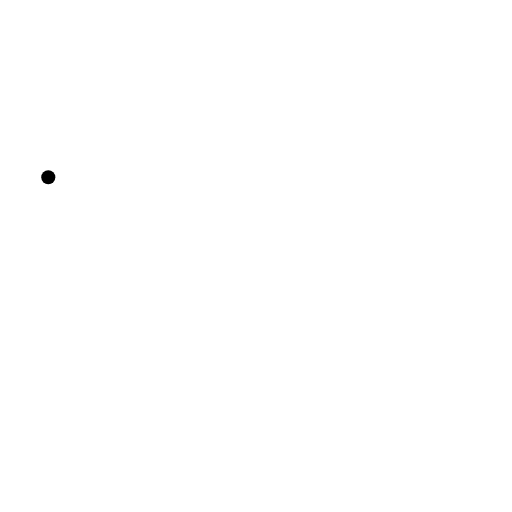
t = 0.00 s
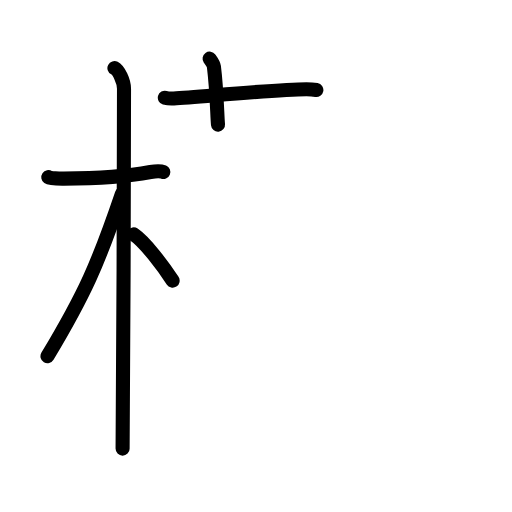
t = 5.75 s
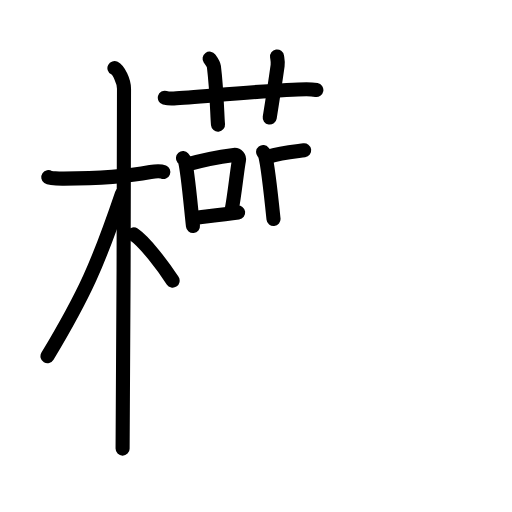
t = 11.25 s
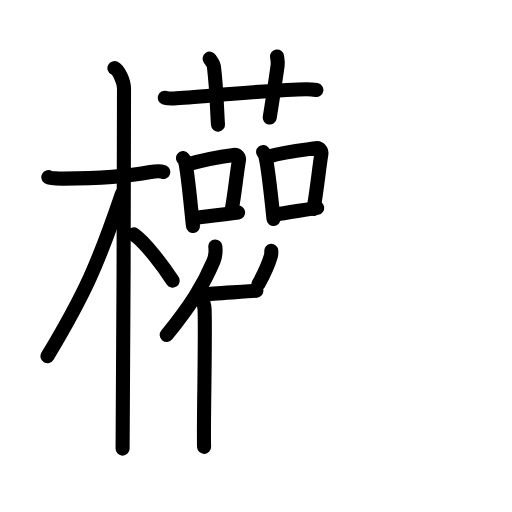
t = 16.50 s
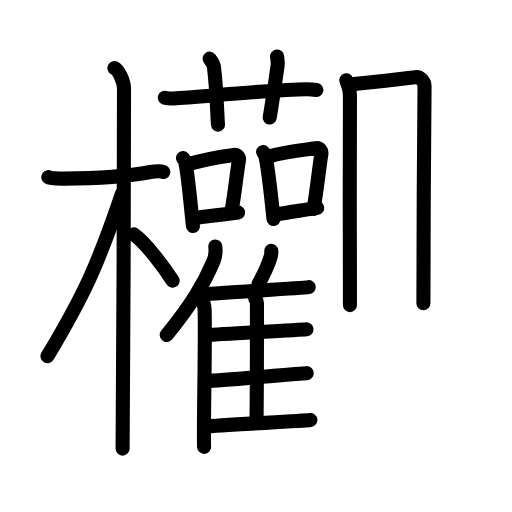
t = 22.50 s
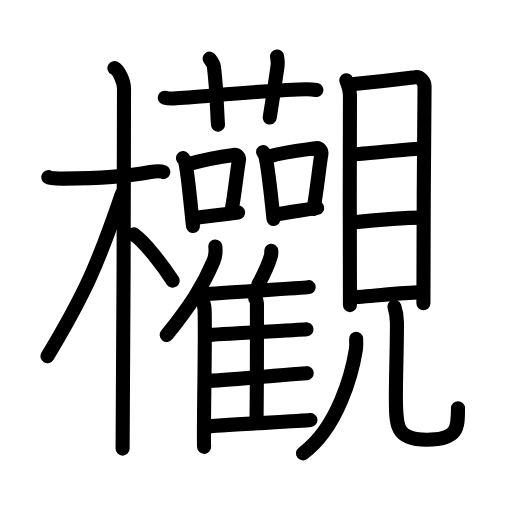
t = 28.00 s

The animated SVG that drew these frames (rendered in a browser with its animation timeline set to each time). Animation: 79 SMIL elements (animate=79); one cycle of 28.00 s.

<?xml version="1.0" encoding="UTF-8"?>
<!--
AniKanjiVG is licensed by CC-BY-SA Paul C. Sommerhoff (https://bitbucket.org/sommerhoff/anikanjivg).
AniKanjiVG uses KanjiVG which is licensed by CC-BY-SA Ulrich Apel (http://kanjivg.tagaini.net).
See also http://creativecommons.org/licenses/by-sa/3.0/
-->
<svg xmlns:kvg='http://kanjivg.tagaini.net' xmlns='http://www.w3.org/2000/svg' width='109' height='109' viewBox='0 0 109 109' style='fill:none;stroke:#000000;stroke-width:3;stroke-linecap:round;stroke-linejoin:round;' id="kvg:kanji_06b1f"><g id="kvg:06b1f" kvg:element="欟"><g id="kvg:06b1f-g1" kvg:element="木" kvg:position="left" kvg:radical="general"><path id="kvg:06b1f-s1" kvg:type="㇐" d="M10.28,37.72c0.35,0.24,2.38,0.32,3.31,0.31C18.5,38,25.7,37.82,32.04,36.62c0.92-0.17,2.15-0.24,2.73,0"><animate attributeName="d" begin="0.0s" dur="0.3333333333333333s" from="M10.28,37.72C10.28,37.72,10.28,37.72,10.28,37.72" to="M10.28,37.72c0.35,0.24,2.38,0.32,3.31,0.31" />
<animate attributeName="d" begin="0.3333333333333333s" dur="0.3333333333333333s" from="M10.28,37.72c0.35,0.24,2.38,0.32,3.31,0.31c0,0,0,0,0,0,0" to="M10.28,37.72c0.35,0.24,2.38,0.32,3.31,0.31C18.5,38,25.7,37.82,32.04,36.62" />
<animate attributeName="d" begin="0.6666666666666666s" dur="0.3333333333333333s" from="M10.28,37.72c0.35,0.24,2.38,0.32,3.31,0.31C18.5,38,25.7,37.82,32.04,36.62c0,0,0,0,0,0,0" to="M10.28,37.72c0.35,0.24,2.38,0.32,3.31,0.31C18.5,38,25.7,37.82,32.04,36.62c0.92-0.17,2.15-0.24,2.73,0" />
</path>
<path id="kvg:06b1f-s2" kvg:type="㇑" d="M24.36,14.5c0.91,0.47,2.04,2.75,2.04,4.42c0,0.95-0.12,70.75-0.3,76.58"><animate attributeName="d" begin="1.0s" dur="0.5s" from="M24.36,14.5C24.36,14.5,24.36,14.5,24.36,14.5" to="M24.36,14.5c0.91,0.47,2.04,2.75,2.04,4.42" />
<animate attributeName="d" begin="1.5s" dur="0.5s" from="M24.36,14.5c0.91,0.47,2.04,2.75,2.04,4.42c0,0,0,0,0,0,0" to="M24.36,14.5c0.91,0.47,2.04,2.75,2.04,4.42c0,0.95-0.12,70.75-0.3,76.58" />
<animate attributeName="d" begin="0s" dur="1.0s" from="M-100,-100" to="M-100,-100" />
</path>
<path id="kvg:06b1f-s3" kvg:type="㇒" d="M25.94,41.28c-5.1,15.04-7.94,21.4-15.83,34.56"><animate attributeName="d" begin="2.0s" dur="1.0s" from="M25.94,41.28C25.94,41.28,25.94,41.28,25.94,41.28" to="M25.94,41.28c-5.1,15.04-7.94,21.4-15.83,34.56" />
<animate attributeName="d" begin="0s" dur="2.0s" from="M-100,-100" to="M-100,-100" />
</path>
<path id="kvg:06b1f-s4" kvg:type="㇔/㇏" d="M28.47,49.9c2.37,1.59,6.28,6.76,8.28,9.85"><animate attributeName="d" begin="3.0s" dur="1.0s" from="M28.47,49.9C28.47,49.9,28.47,49.9,28.47,49.9" to="M28.47,49.9c2.37,1.59,6.28,6.76,8.28,9.85" />
<animate attributeName="d" begin="0s" dur="3.0s" from="M-100,-100" to="M-100,-100" />
</path>
</g>
<g id="kvg:06b1f-g2" kvg:element="觀" kvg:position="right"><g id="kvg:06b1f-g3" kvg:position="left"><g id="kvg:06b1f-g4" kvg:element="艹" kvg:variant="true" kvg:original="艸" kvg:position="top"><path id="kvg:06b1f-s5" kvg:type="㇐" d="M35.09,20.8c0.6,0.17,1.3,0.21,1.91,0.17c5.54-0.32,21.85-1.96,28.24-1.98c1,0,1.61,0.08,2.11,0.17"><animate attributeName="d" begin="4.0s" dur="0.3333333333333333s" from="M35.09,20.8C35.09,20.8,35.09,20.8,35.09,20.8" to="M35.09,20.8c0.6,0.17,1.3,0.21,1.91,0.17" />
<animate attributeName="d" begin="4.333333333333333s" dur="0.3333333333333333s" from="M35.09,20.8c0.6,0.17,1.3,0.21,1.91,0.17c0,0,0,0,0,0,0" to="M35.09,20.8c0.6,0.17,1.3,0.21,1.91,0.17c5.54-0.32,21.85-1.96,28.24-1.98" />
<animate attributeName="d" begin="4.666666666666667s" dur="0.3333333333333333s" from="M35.09,20.8c0.6,0.17,1.3,0.21,1.91,0.17c5.54-0.32,21.85-1.96,28.24-1.98c0,0,0,0,0,0,0" to="M35.09,20.8c0.6,0.17,1.3,0.21,1.91,0.17c5.54-0.32,21.85-1.96,28.24-1.98c1,0,1.61,0.08,2.11,0.17" />
<animate attributeName="d" begin="0s" dur="4.0s" from="M-100,-100" to="M-100,-100" />
</path>
<path id="kvg:06b1f-s6" kvg:type="㇑a" d="M44.62,12.48c0.64,0.89,0.85,1.17,0.92,1.72c0.64,5.15,0.69,10.46,0.87,12.33"><animate attributeName="d" begin="5.0s" dur="0.5s" from="M44.62,12.48C44.62,12.48,44.62,12.48,44.62,12.48" to="M44.62,12.48c0.64,0.89,0.85,1.17,0.92,1.72" />
<animate attributeName="d" begin="5.5s" dur="0.5s" from="M44.62,12.48c0.64,0.89,0.85,1.17,0.92,1.72c0,0,0,0,0,0,0" to="M44.62,12.48c0.64,0.89,0.85,1.17,0.92,1.72c0.64,5.15,0.69,10.46,0.87,12.33" />
<animate attributeName="d" begin="0s" dur="5.0s" from="M-100,-100" to="M-100,-100" />
</path>
<path id="kvg:06b1f-s7" kvg:type="㇑a" d="M58.98,12.02c0.1,0.66,0.23,1.14,0.12,1.95c-0.66,4.73-0.96,6.6-1.68,11.05"><animate attributeName="d" begin="6.0s" dur="0.5s" from="M58.98,12.02C58.98,12.02,58.98,12.02,58.98,12.02" to="M58.98,12.02c0.1,0.66,0.23,1.14,0.12,1.95" />
<animate attributeName="d" begin="6.5s" dur="0.5s" from="M58.98,12.02c0.1,0.66,0.23,1.14,0.12,1.95c0,0,0,0,0,0,0" to="M58.98,12.02c0.1,0.66,0.23,1.14,0.12,1.95c-0.66,4.73-0.96,6.6-1.68,11.05" />
<animate attributeName="d" begin="0s" dur="6.0s" from="M-100,-100" to="M-100,-100" />
</path>
</g>
<g id="kvg:06b1f-g5" kvg:position="bottom"><g id="kvg:06b1f-g6" kvg:element="口"><path id="kvg:06b1f-s8" kvg:type="㇑" d="M38.95,33.65c0.17,0.2,0.35,0.36,0.42,0.61c0.59,1.96,1.31,10.35,1.71,13.86"><animate attributeName="d" begin="7.0s" dur="0.5s" from="M38.95,33.65C38.95,33.65,38.95,33.65,38.95,33.65" to="M38.95,33.65c0.17,0.2,0.35,0.36,0.42,0.61" />
<animate attributeName="d" begin="7.5s" dur="0.5s" from="M38.95,33.65c0.17,0.2,0.35,0.36,0.42,0.61c0,0,0,0,0,0,0" to="M38.95,33.65c0.17,0.2,0.35,0.36,0.42,0.61c0.59,1.96,1.31,10.35,1.71,13.86" />
<animate attributeName="d" begin="0s" dur="7.0s" from="M-100,-100" to="M-100,-100" />
</path>
<path id="kvg:06b1f-s9" kvg:type="㇕b" d="M40.02,34.98c3.5-1.02,7.77-1.73,9.78-1.99c0.73-0.09,1.17,0.56,1.07,1.11c-0.43,2.28-0.94,7.63-1.59,10.79"><animate attributeName="d" begin="8.0s" dur="0.3333333333333333s" from="M40.02,34.98C40.02,34.98,40.02,34.98,40.02,34.98" to="M40.02,34.98c3.5-1.02,7.77-1.73,9.78-1.99" />
<animate attributeName="d" begin="8.333333333333334s" dur="0.3333333333333333s" from="M40.02,34.98c3.5-1.02,7.77-1.73,9.78-1.99c0,0,0,0,0,0,0" to="M40.02,34.98c3.5-1.02,7.77-1.73,9.78-1.99c0.73-0.09,1.17,0.56,1.07,1.11" />
<animate attributeName="d" begin="8.666666666666666s" dur="0.3333333333333333s" from="M40.02,34.98c3.5-1.02,7.77-1.73,9.78-1.99c0.73-0.09,1.17,0.56,1.07,1.11c0,0,0,0,0,0,0" to="M40.02,34.98c3.5-1.02,7.77-1.73,9.78-1.99c0.73-0.09,1.17,0.56,1.07,1.11c-0.43,2.28-0.94,7.63-1.59,10.79" />
<animate attributeName="d" begin="0s" dur="8.0s" from="M-100,-100" to="M-100,-100" />
</path>
<path id="kvg:06b1f-s10" kvg:type="㇐b" d="M41.17,46.41c2.36-0.29,6.29-0.71,9.53-1.16"><animate attributeName="d" begin="9.0s" dur="1.0s" from="M41.17,46.41C41.17,46.41,41.17,46.41,41.17,46.41" to="M41.17,46.41c2.36-0.29,6.29-0.71,9.53-1.16" />
<animate attributeName="d" begin="0s" dur="9.0s" from="M-100,-100" to="M-100,-100" />
</path>
</g>
<g id="kvg:06b1f-g7" kvg:element="口"><path id="kvg:06b1f-s11" kvg:type="㇑" d="M56.01,32.36c0.18,0.23,0.36,0.42,0.44,0.71c0.62,2.27,1.36,9.48,1.78,13.56"><animate attributeName="d" begin="10.0s" dur="0.5s" from="M56.01,32.36C56.01,32.36,56.01,32.36,56.01,32.36" to="M56.01,32.36c0.18,0.23,0.36,0.42,0.44,0.71" />
<animate attributeName="d" begin="10.5s" dur="0.5s" from="M56.01,32.36c0.18,0.23,0.36,0.42,0.44,0.71c0,0,0,0,0,0,0" to="M56.01,32.36c0.18,0.23,0.36,0.42,0.44,0.71c0.62,2.27,1.36,9.48,1.78,13.56" />
<animate attributeName="d" begin="0s" dur="10.0s" from="M-100,-100" to="M-100,-100" />
</path>
<path id="kvg:06b1f-s12" kvg:type="㇕b" d="M57.12,33.37c3.65-1.18,8.09-1.52,10.18-1.82c0.76-0.11,1.22,0.65,1.11,1.29c-0.45,2.65-0.98,7.95-1.66,11.62"><animate attributeName="d" begin="11.0s" dur="0.3333333333333333s" from="M57.12,33.37C57.12,33.37,57.12,33.37,57.12,33.37" to="M57.12,33.37c3.65-1.18,8.09-1.52,10.18-1.82" />
<animate attributeName="d" begin="11.333333333333334s" dur="0.3333333333333333s" from="M57.12,33.37c3.65-1.18,8.09-1.52,10.18-1.82c0,0,0,0,0,0,0" to="M57.12,33.37c3.65-1.18,8.09-1.52,10.18-1.82c0.76-0.11,1.22,0.65,1.11,1.29" />
<animate attributeName="d" begin="11.666666666666666s" dur="0.3333333333333333s" from="M57.12,33.37c3.65-1.18,8.09-1.52,10.18-1.82c0.76-0.11,1.22,0.65,1.11,1.29c0,0,0,0,0,0,0" to="M57.12,33.37c3.65-1.18,8.09-1.52,10.18-1.82c0.76-0.11,1.22,0.65,1.11,1.29c-0.45,2.65-0.98,7.95-1.66,11.62" />
<animate attributeName="d" begin="0s" dur="11.0s" from="M-100,-100" to="M-100,-100" />
</path>
<path id="kvg:06b1f-s13" kvg:type="㇐b" d="M58.32,45.69c2.45-0.34,5.84-0.92,9.21-1.44"><animate attributeName="d" begin="12.0s" dur="1.0s" from="M58.32,45.69C58.32,45.69,58.32,45.69,58.32,45.69" to="M58.32,45.69c2.45-0.34,5.84-0.92,9.21-1.44" />
<animate attributeName="d" begin="0s" dur="12.0s" from="M-100,-100" to="M-100,-100" />
</path>
</g>
<g id="kvg:06b1f-g8" kvg:element="隹"><g id="kvg:06b1f-g9" kvg:element="亻" kvg:variant="true" kvg:original="人"><path id="kvg:06b1f-s14" kvg:type="㇒" d="M45.84,52.48c0.11,0.98-0.03,2.25-0.37,3.07c-2.19,5.21-4.96,9.56-9.97,15.75"><animate attributeName="d" begin="13.0s" dur="0.5s" from="M45.84,52.48C45.84,52.48,45.84,52.48,45.84,52.48" to="M45.84,52.48c0.11,0.98-0.03,2.25-0.37,3.07" />
<animate attributeName="d" begin="13.5s" dur="0.5s" from="M45.84,52.48c0.11,0.98-0.03,2.25-0.37,3.07c0,0,0,0,0,0,0" to="M45.84,52.48c0.11,0.98-0.03,2.25-0.37,3.07c-2.19,5.21-4.96,9.56-9.97,15.75" />
<animate attributeName="d" begin="0s" dur="13.0s" from="M-100,-100" to="M-100,-100" />
</path>
<path id="kvg:06b1f-s15" kvg:type="㇑" d="M42.91,63.71c0.35,0.48,0.62,1.51,0.65,2.22c0.21,6.38-0.29,25.87-0.11,29.2"><animate attributeName="d" begin="14.0s" dur="0.5s" from="M42.91,63.71C42.91,63.71,42.91,63.71,42.91,63.71" to="M42.91,63.71c0.35,0.48,0.62,1.51,0.65,2.22" />
<animate attributeName="d" begin="14.5s" dur="0.5s" from="M42.91,63.71c0.35,0.48,0.62,1.51,0.65,2.22c0,0,0,0,0,0,0" to="M42.91,63.71c0.35,0.48,0.62,1.51,0.65,2.22c0.21,6.38-0.29,25.87-0.11,29.2" />
<animate attributeName="d" begin="0s" dur="14.0s" from="M-100,-100" to="M-100,-100" />
</path>
</g>
<path id="kvg:06b1f-s16" kvg:type="㇒" d="M57.75,53.4c0.03,0.37-0.01,0.86-0.1,1.17c-0.58,2-1.31,3.53-2.63,5.94"><animate attributeName="d" begin="15.0s" dur="0.5s" from="M57.75,53.4C57.75,53.4,57.75,53.4,57.75,53.4" to="M57.75,53.4c0.03,0.37-0.01,0.86-0.1,1.17" />
<animate attributeName="d" begin="15.5s" dur="0.5s" from="M57.75,53.4c0.03,0.37-0.01,0.86-0.1,1.17c0,0,0,0,0,0,0" to="M57.75,53.4c0.03,0.37-0.01,0.86-0.1,1.17c-0.58,2-1.31,3.53-2.63,5.94" />
<animate attributeName="d" begin="0s" dur="15.0s" from="M-100,-100" to="M-100,-100" />
</path>
<path id="kvg:06b1f-s17" kvg:type="㇐b" d="M43.45,62.66c4.1-0.39,20.5-1.29,22.26-1.53"><animate attributeName="d" begin="16.0s" dur="1.0s" from="M43.45,62.66C43.45,62.66,43.45,62.66,43.45,62.66" to="M43.45,62.66c4.1-0.39,20.5-1.29,22.26-1.53" />
<animate attributeName="d" begin="0s" dur="16.0s" from="M-100,-100" to="M-100,-100" />
</path>
<path id="kvg:06b1f-s18" kvg:type="㇑a" d="M54.34,63.55c0.2,0.25,0.36,0.58,0.36,0.98c0,4.13,0.02,18.93-0.1,25.43"><animate attributeName="d" begin="17.0s" dur="0.5s" from="M54.34,63.55C54.34,63.55,54.34,63.55,54.34,63.55" to="M54.34,63.55c0.2,0.25,0.36,0.58,0.36,0.98" />
<animate attributeName="d" begin="17.5s" dur="0.5s" from="M54.34,63.55c0.2,0.25,0.36,0.58,0.36,0.98c0,0,0,0,0,0,0" to="M54.34,63.55c0.2,0.25,0.36,0.58,0.36,0.98c0,4.13,0.02,18.93-0.1,25.43" />
<animate attributeName="d" begin="0s" dur="17.0s" from="M-100,-100" to="M-100,-100" />
</path>
<path id="kvg:06b1f-s19" kvg:type="㇐b" d="M44,71.34c3.87-0.3,19.58-1.04,21.24-1.23"><animate attributeName="d" begin="18.0s" dur="1.0s" from="M44,71.34C44,71.34,44,71.34,44,71.34" to="M44,71.34c3.87-0.3,19.58-1.04,21.24-1.23" />
<animate attributeName="d" begin="0s" dur="18.0s" from="M-100,-100" to="M-100,-100" />
</path>
<path id="kvg:06b1f-s20" kvg:type="㇐b" d="M43.87,81.13c4.08-0.21,19.66-1.55,21.42-1.69"><animate attributeName="d" begin="19.0s" dur="1.0s" from="M43.87,81.13C43.87,81.13,43.87,81.13,43.87,81.13" to="M43.87,81.13c4.08-0.21,19.66-1.55,21.42-1.69" />
<animate attributeName="d" begin="0s" dur="19.0s" from="M-100,-100" to="M-100,-100" />
</path>
<path id="kvg:06b1f-s21" kvg:type="㇐b" d="M43.53,90.83c4.1-0.39,20.78-1.17,22.55-1.4"><animate attributeName="d" begin="20.0s" dur="1.0s" from="M43.53,90.83C43.53,90.83,43.53,90.83,43.53,90.83" to="M43.53,90.83c4.1-0.39,20.78-1.17,22.55-1.4" />
<animate attributeName="d" begin="0s" dur="20.0s" from="M-100,-100" to="M-100,-100" />
</path>
</g>
</g>
</g>
<g id="kvg:06b1f-g10" kvg:element="見" kvg:position="right"><g id="kvg:06b1f-g11" kvg:element="目" kvg:position="top"><path id="kvg:06b1f-s22" kvg:type="㇑" d="M73.73,17.09c0.31,1.02,0.77,1.79,0.77,3.15c0,1.37-0.1,43.34,0,44.71"><animate attributeName="d" begin="21.0s" dur="0.5s" from="M73.73,17.09C73.73,17.09,73.73,17.09,73.73,17.09" to="M73.73,17.09c0.31,1.02,0.77,1.79,0.77,3.15" />
<animate attributeName="d" begin="21.5s" dur="0.5s" from="M73.73,17.09c0.31,1.02,0.77,1.79,0.77,3.15c0,0,0,0,0,0,0" to="M73.73,17.09c0.31,1.02,0.77,1.79,0.77,3.15c0,1.37-0.1,43.34,0,44.71" />
<animate attributeName="d" begin="0s" dur="21.0s" from="M-100,-100" to="M-100,-100" />
</path>
<path id="kvg:06b1f-s23" kvg:type="㇕a" d="M74.86,17.96c1.58-0.17,12.04-1.31,13.48-1.51c1.2-0.17,2.14,0.95,2.04,2.21c-0.13,1.6-0.24,44.86-0.24,45.88"><animate attributeName="d" begin="22.0s" dur="0.3333333333333333s" from="M74.86,17.96C74.86,17.96,74.86,17.96,74.86,17.96" to="M74.86,17.96c1.58-0.17,12.04-1.31,13.48-1.51" />
<animate attributeName="d" begin="22.333333333333332s" dur="0.3333333333333333s" from="M74.86,17.96c1.58-0.17,12.04-1.31,13.48-1.51c0,0,0,0,0,0,0" to="M74.86,17.96c1.58-0.17,12.04-1.31,13.48-1.51c1.2-0.17,2.14,0.95,2.04,2.21" />
<animate attributeName="d" begin="22.666666666666668s" dur="0.3333333333333333s" from="M74.86,17.96c1.58-0.17,12.04-1.31,13.48-1.51c1.2-0.17,2.14,0.95,2.04,2.21c0,0,0,0,0,0,0" to="M74.86,17.96c1.58-0.17,12.04-1.31,13.48-1.51c1.2-0.17,2.14,0.95,2.04,2.21c-0.13,1.6-0.24,44.86-0.24,45.88" />
<animate attributeName="d" begin="0s" dur="22.0s" from="M-100,-100" to="M-100,-100" />
</path>
<path id="kvg:06b1f-s24" kvg:type="㇐a" d="M74.83,32.87c2.26,0,12.75-1.26,15.28-1.26"><animate attributeName="d" begin="23.0s" dur="1.0s" from="M74.83,32.87C74.83,32.87,74.83,32.87,74.83,32.87" to="M74.83,32.87c2.26,0,12.75-1.26,15.28-1.26" />
<animate attributeName="d" begin="0s" dur="23.0s" from="M-100,-100" to="M-100,-100" />
</path>
<path id="kvg:06b1f-s25" kvg:type="㇐a" d="M74.96,47.38c4.58-0.49,10.91-1.04,14.97-1.04"><animate attributeName="d" begin="24.0s" dur="1.0s" from="M74.96,47.38C74.96,47.38,74.96,47.38,74.96,47.38" to="M74.96,47.38c4.58-0.49,10.91-1.04,14.97-1.04" />
<animate attributeName="d" begin="0s" dur="24.0s" from="M-100,-100" to="M-100,-100" />
</path>
<path id="kvg:06b1f-s26" kvg:type="㇐a" d="M74.74,63.28c3.14,0,10.54-1.04,14.6-1.04"><animate attributeName="d" begin="25.0s" dur="1.0s" from="M74.74,63.28C74.74,63.28,74.74,63.28,74.74,63.28" to="M74.74,63.28c3.14,0,10.54-1.04,14.6-1.04" />
<animate attributeName="d" begin="0s" dur="25.0s" from="M-100,-100" to="M-100,-100" />
</path>
</g>
<g id="kvg:06b1f-g12" kvg:position="bottom"><path id="kvg:06b1f-s27" kvg:type="㇒" d="M75.82,72.12c0.03,0.58,0.07,1.48-0.06,2.31C74.99,79.29,72,91,64.5,96.51"><animate attributeName="d" begin="26.0s" dur="0.5s" from="M75.82,72.12C75.82,72.12,75.82,72.12,75.82,72.12" to="M75.82,72.12c0.03,0.58,0.07,1.48-0.06,2.31" />
<animate attributeName="d" begin="26.5s" dur="0.5s" from="M75.82,72.12c0.03,0.58,0.07,1.48-0.06,2.31c0,0,0,0,0,0,0" to="M75.82,72.12c0.03,0.58,0.07,1.48-0.06,2.31C74.99,79.29,72,91,64.5,96.51" />
<animate attributeName="d" begin="0s" dur="26.0s" from="M-100,-100" to="M-100,-100" />
</path>
<path id="kvg:06b1f-s28" kvg:type="㇟" d="M83.97,65.29c0.29,0.88,0.51,1.91,0.53,3.26c0.05,3.56-0.22,11.44-0.22,15.64c0,6.56-0.07,9.43,6.58,9.43c6.64,0,6.64-2.48,6.64-6.72"><animate attributeName="d" begin="27.0s" dur="0.25s" from="M83.97,65.29C83.97,65.29,83.97,65.29,83.97,65.29" to="M83.97,65.29c0.29,0.88,0.51,1.91,0.53,3.26" />
<animate attributeName="d" begin="27.25s" dur="0.25s" from="M83.97,65.29c0.29,0.88,0.51,1.91,0.53,3.26c0,0,0,0,0,0,0" to="M83.97,65.29c0.29,0.88,0.51,1.91,0.53,3.26c0.05,3.56-0.22,11.44-0.22,15.64" />
<animate attributeName="d" begin="27.5s" dur="0.25s" from="M83.97,65.29c0.29,0.88,0.51,1.91,0.53,3.26c0.05,3.56-0.22,11.44-0.22,15.64c0,0,0,0,0,0,0" to="M83.97,65.29c0.29,0.88,0.51,1.91,0.53,3.26c0.05,3.56-0.22,11.44-0.22,15.64c0,6.56-0.07,9.43,6.58,9.43" />
<animate attributeName="d" begin="27.75s" dur="0.25s" from="M83.97,65.29c0.29,0.88,0.51,1.91,0.53,3.26c0.05,3.56-0.22,11.44-0.22,15.64c0,6.56-0.07,9.43,6.58,9.43c0,0,0,0,0,0,0" to="M83.97,65.29c0.29,0.88,0.51,1.91,0.53,3.26c0.05,3.56-0.22,11.44-0.22,15.64c0,6.56-0.07,9.43,6.58,9.43c6.64,0,6.64-2.48,6.64-6.72" />
<animate attributeName="d" begin="0s" dur="27.0s" from="M-100,-100" to="M-100,-100" />
</path>
</g>
</g>
</g>
</g>
</svg>
